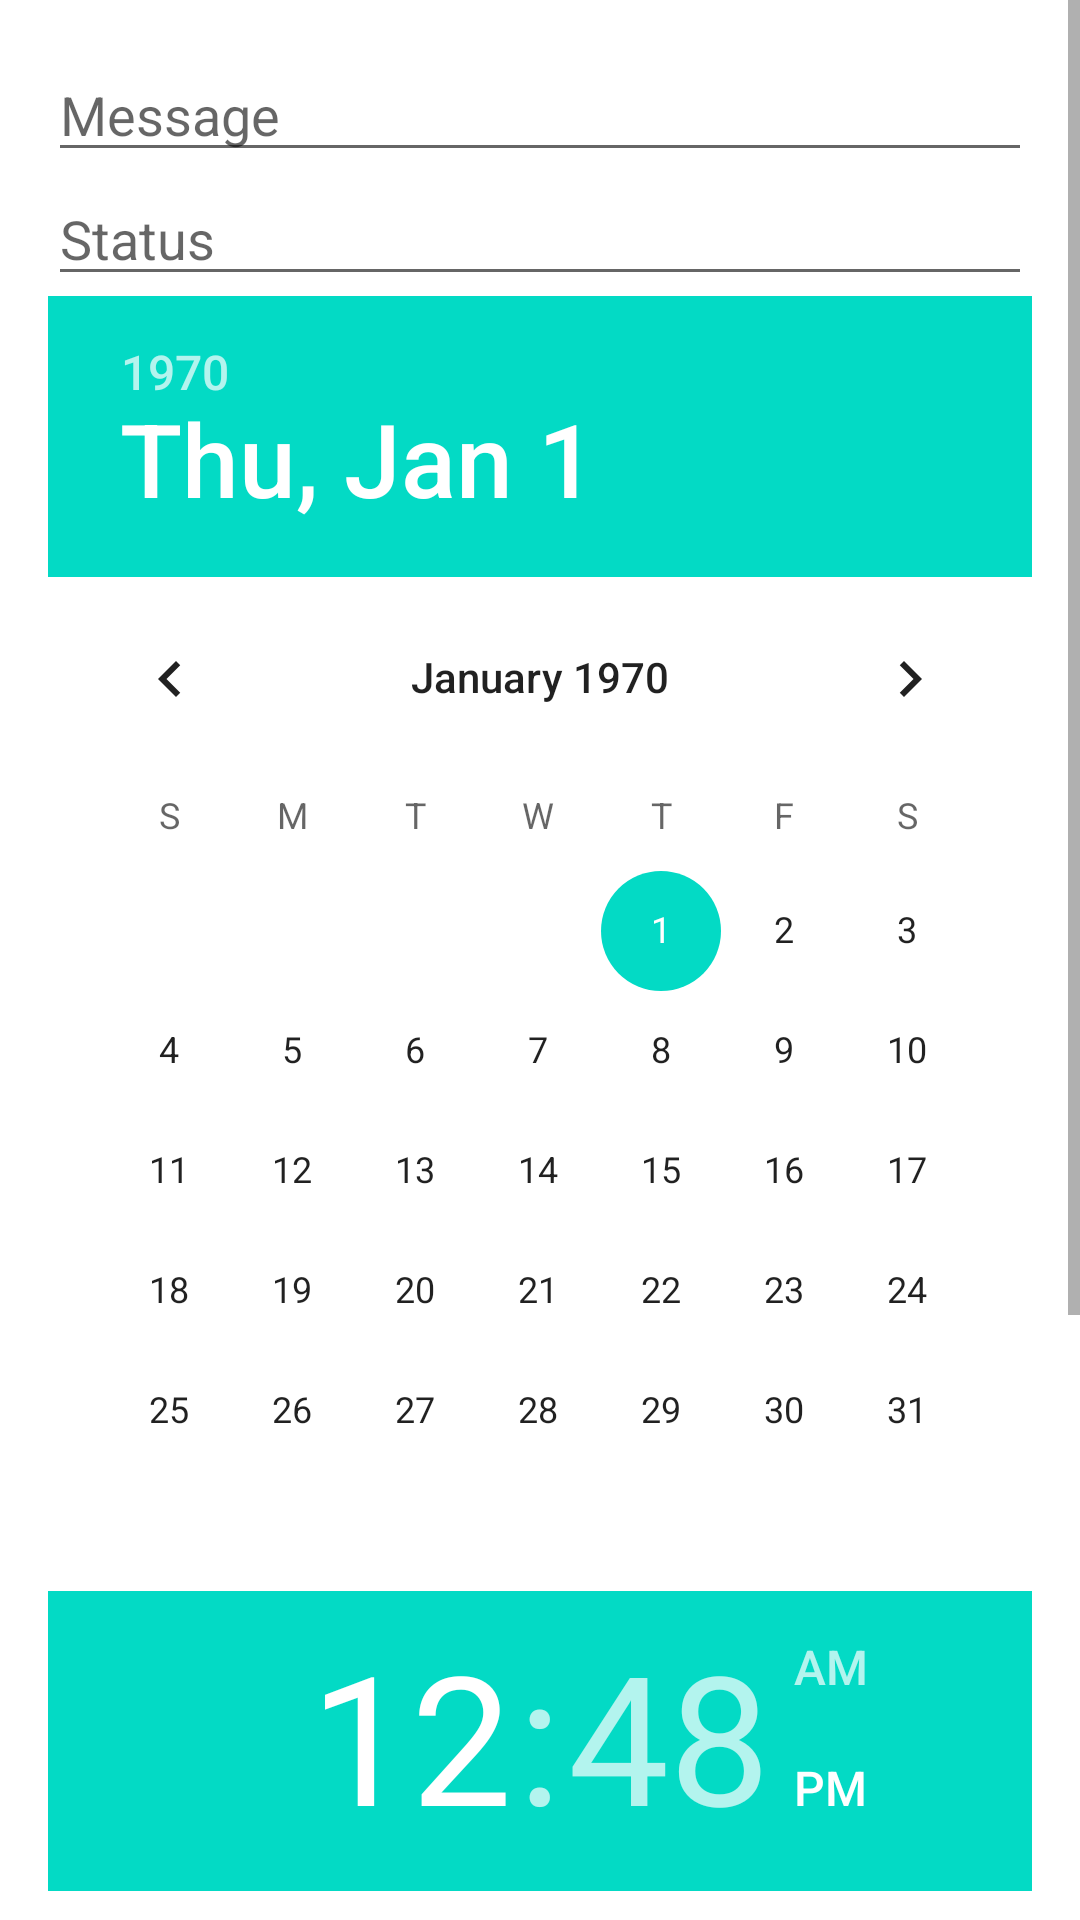

Write the Android layout XML for this screen, with the resource values it uses.
<!-- AndroidManifest.xml: application theme Theme.ARCHER -->
<!-- res/layout/add_notification_dialog.xml -->
<?xml version="1.0" encoding="utf-8"?>
<ScrollView xmlns:android="http://schemas.android.com/apk/res/android"
    android:layout_width="match_parent"
    android:layout_height="match_parent">

    <LinearLayout
        android:layout_width="match_parent"
        android:layout_height="wrap_content"
        android:orientation="vertical"
        android:padding="16dp">

        <EditText
            android:id="@+id/messageEditText"
            android:layout_width="match_parent"
            android:layout_height="wrap_content"
            android:hint="Message" />

        <EditText
            android:id="@+id/statusEditText"
            android:layout_width="match_parent"
            android:layout_height="wrap_content"
            android:hint="Status" />

        <DatePicker
            android:id="@+id/datePicker"
            android:layout_width="match_parent"
            android:layout_height="wrap_content" />

        <TimePicker
            android:id="@+id/timePicker"
            android:layout_width="match_parent"
            android:layout_height="wrap_content" />

    </LinearLayout>
</ScrollView>
<!-- resources referenced by this layout -->
<resources>
  <style name="Theme.ARCHER" parent="Theme.MaterialComponents.DayNight.DarkActionBar">
          
          <item name="colorPrimary">@color/purple_500</item>
          <item name="colorPrimaryVariant">@color/purple_700</item>
          <item name="colorOnPrimary">@color/white</item>
          
          <item name="colorSecondary">@color/teal_200</item>
          <item name="colorSecondaryVariant">@color/teal_700</item>
          <item name="colorOnSecondary">@color/black</item>
          
          <item name="android:statusBarColor">?attr/colorPrimaryVariant</item>
          
      </style>
  <!-- not gathered from this repository: default colours our renderer supplied (Android Studio template values) -->
  <color name="purple_500">#FF6200EE</color>
  <color name="purple_700">#FF3700B3</color>
  <color name="teal_200">#FF03DAC5</color>
  <color name="teal_700">#FF018786</color>
  <color name="black">#FF000000</color>
  <color name="white">#FFFFFFFF</color>
</resources>
